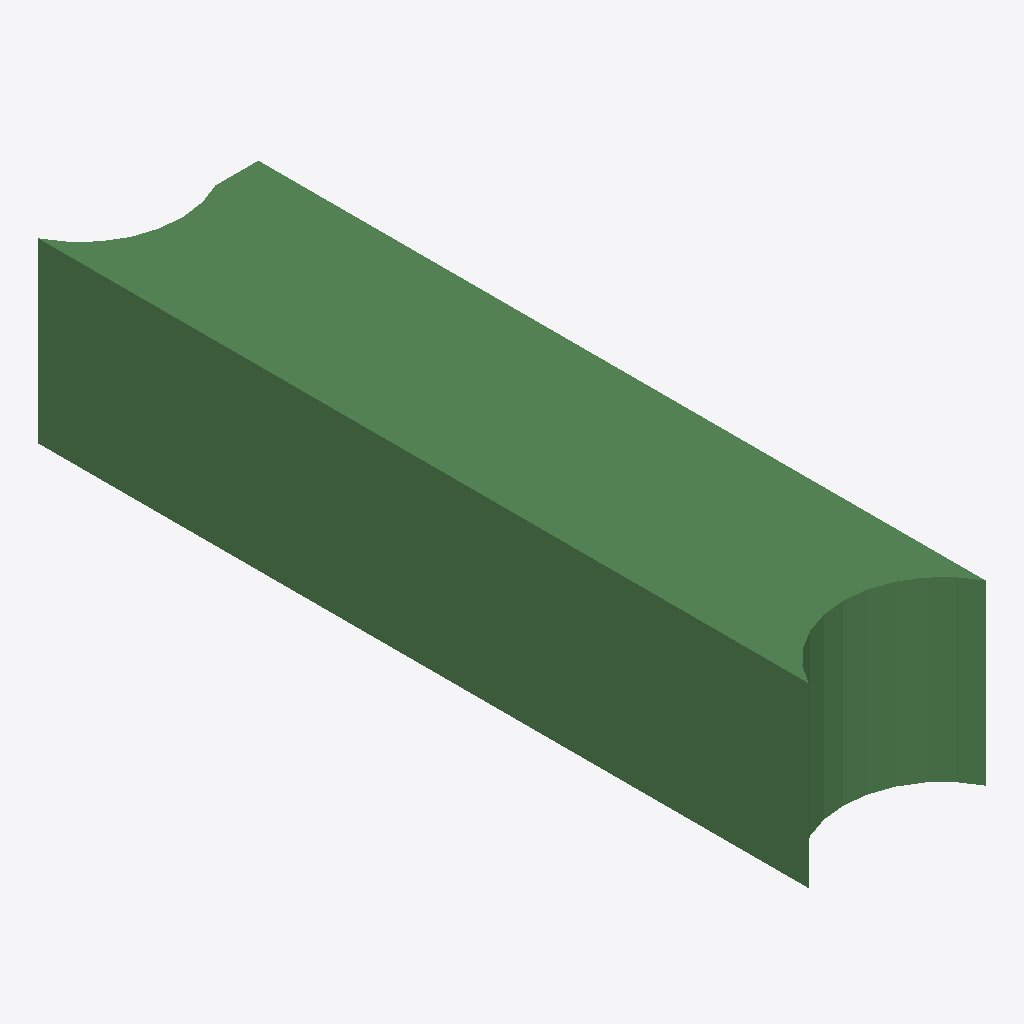
Isometric view of an IFC building model (IFC-SPF (STEP), schema IFC2X3, length unit metre), seen from the south-west, elements coloured by IFC class: 1 beam (green).
Extent 400.0 m × 1736.9 m × 400.0 m (x, y, z). Storeys (1): Default Building Storey at 0.00 m. Elements (1): 1 IfcBeam.

HEADER;
FILE_DESCRIPTION(('ViewDefinition [CoordinationView]'),'2;1');
FILE_NAME('/Users/macbook/Desktop/BIM/data/rst_advanced/IfcBeam261.ifc','2018-08-31T00:07:25-0400',('Unknown Author','info@ifctoolsproject.com'),('Unknown Organization'),'IFC Tools Project - IFC2x3 Java Toolbox','IFC2x3 Java Toolbox 2.0','Unknown Authorizer');
FILE_SCHEMA(('IFC2X3'));
ENDSEC;
DATA;
#180=IFCPROJECT('3ko9zl28TAyffNKSsT0UVm',#172,'Default Project','Description of Default Project',$,$,$,(#175),#179);
#182=IFCBUILDING('0JxhUZ9d18fuhfONR0kMVM',#172,'Default Building','Description',$,#181,$,$,.ELEMENT.,$,$,$);
#183=IFCBUILDINGSTOREY('1eZx2gVWn509T2hYQdi06a',#172,'Default Building Storey','Description',$,#181,$,$,.ELEMENT.,$);
#1=IFCBEAM('2UD3D7uxP8kecbbBCRtzD1',#2,'M_Concrete-Rectangular Beam:400 x 800mm:152007',$,'M_Concrete-Rectangular Beam:400 x 800mm:69975',#3,#4,'152007');
ENDSEC;
